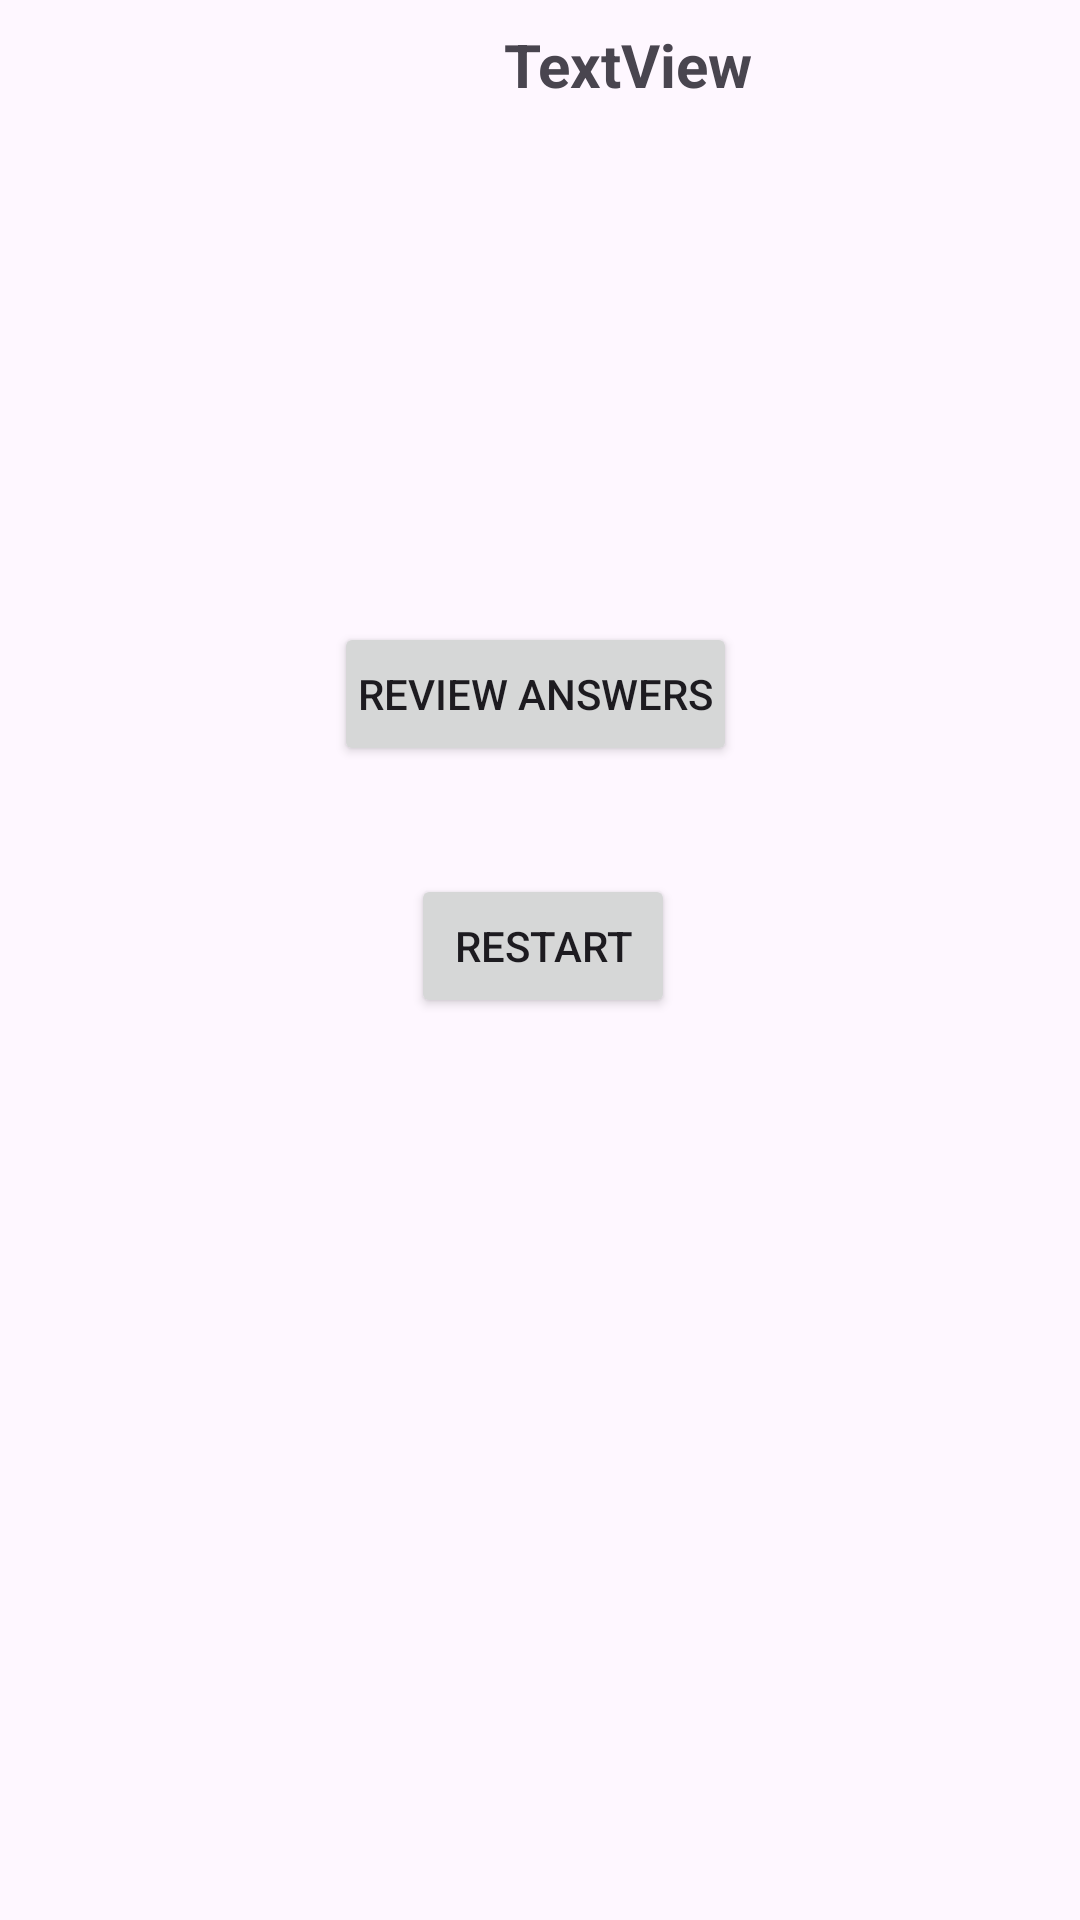

The Android layout XML behind this screen, and the referenced resources:
<!-- AndroidManifest.xml: application theme Theme.Flashcardsapp -->
<!-- res/layout/activity_score.xml -->
<?xml version="1.0" encoding="utf-8"?>

<androidx.constraintlayout.widget.ConstraintLayout xmlns:android="http://schemas.android.com/apk/res/android"
    xmlns:app="http://schemas.android.com/apk/res-auto"
    xmlns:tools="http://schemas.android.com/tools"
    android:layout_width="match_parent"
    android:layout_height="match_parent">

    <LinearLayout
        android:layout_width="match_parent"
        android:layout_height="wrap_content"
        android:orientation="vertical"
        tools:layout_editor_absoluteX="1dp"
        tools:layout_editor_absoluteY="1dp"></LinearLayout>

    <TextView
        android:id="@+id/scoreText"
        android:layout_width="wrap_content"
        android:layout_height="wrap_content"
        android:layout_marginStart="160dp"
        android:padding="8dp"
        android:text="TextView"
        android:textSize="20dp"
        android:textStyle="bold"
        app:layout_constraintStart_toStartOf="parent"
        tools:layout_editor_absoluteY="143dp" />

    <TextView
        android:id="@+id/feedbackText"
        android:layout_width="wrap_content"
        android:layout_height="wrap_content"
        android:layout_marginStart="172dp"
        android:layout_marginBottom="50dp"
        android:padding="8dp"
        android:text="TextView"
        android:textSize="16sp"
        app:layout_constraintBottom_toTopOf="@+id/reviewBtn"
        app:layout_constraintEnd_toStartOf="@+id/reviewBtn"
        app:layout_constraintStart_toStartOf="parent"
        app:layout_constraintTop_toTopOf="parent" />

    <Button
        android:id="@+id/reviewBtn"
        android:layout_width="wrap_content"
        android:layout_height="wrap_content"
        android:layout_marginStart="144dp"
        android:layout_marginTop="28dp"
        android:layout_marginEnd="147dp"
        android:layout_marginBottom="42dp"
        android:padding="8dp"
        android:text="Review Answers"
        app:layout_constraintBottom_toTopOf="@+id/reviewText"
        app:layout_constraintEnd_toEndOf="parent"
        app:layout_constraintStart_toStartOf="parent"
        app:layout_constraintTop_toBottomOf="@+id/feedbackText" />

    <TextView
        android:id="@+id/reviewText"
        android:layout_width="match_parent"
        android:layout_height="wrap_content"
        android:layout_marginStart="4dp"
        android:backgroundTint="#1B4B1E"
        android:padding="8dp"
        android:scrollbars="vertical"
        app:layout_constraintBottom_toBottomOf="parent"
        app:layout_constraintStart_toStartOf="parent"
        app:layout_constraintTop_toTopOf="parent"
        app:layout_constraintVertical_bias="0.567" />

    <Button
        android:id="@+id/restartBtn"
        android:layout_width="wrap_content"
        android:layout_height="wrap_content"
        android:layout_marginTop="36dp"
        android:layout_marginBottom="20dp"
        android:text="Restart"
        app:layout_constraintBottom_toTopOf="@+id/reviewText"
        app:layout_constraintEnd_toEndOf="parent"
        app:layout_constraintHorizontal_bias="0.504"
        app:layout_constraintStart_toStartOf="parent"
        app:layout_constraintTop_toBottomOf="@+id/reviewBtn"
        app:layout_constraintVertical_bias="0.0" />
</androidx.constraintlayout.widget.ConstraintLayout>
<!-- resources referenced by this layout -->
<resources>
  <style name="Theme.Flashcardsapp" parent="Base.Theme.Flashcardsapp" />
  <style name="Base.Theme.Flashcardsapp" parent="Theme.Material3.DayNight.NoActionBar">
          
          
      </style>
</resources>
